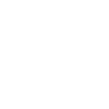
t = 0.00 s
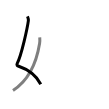
t = 1.50 s
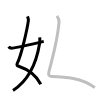
t = 3.25 s
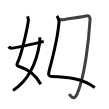
t = 4.75 s
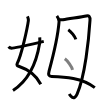
t = 6.50 s
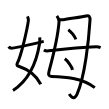
t = 8.00 s

The animated SVG that drew these frames (rendered in a browser with its animation timeline set to each time). Animation: 8 SMIL elements (animate=8); one cycle of 8.00 s.

<svg width="109px" height="109px" viewBox="0 0 px 109px" xmlns="http://www.w3.org/2000/svg" xmlns:xlink="http://www.w3.org/1999/xlink" xml:space="preserve" version="1.1"  baseProfile="full">
<path d="M27.48,16.37c0.39,1.04,1.08,2.74,0.89,4.24C27.38,28,21.55,54.77,17.23,63.4c-0.89,1.77,0.4,2.46,0.89,2.63c9.38,3.22,18.38,9.72,22.63,18.25" style="fill:none;stroke:black;stroke-width:3;opacity:0">
  <animate attributeType="CSS" attributeName="opacity" from="0" to="1" begin="0s" dur="1s" repeatCount="Indefinite" fill="freeze" />
</path>
<path d="M39.75,37.39c0.08,1.27,0.14,4.34-0.16,6.18C37.18,58.41,30.23,79.46,13,90.5" style="fill:none;stroke:black;stroke-width:3;opacity:0">
  <animate attributeType="CSS" attributeName="opacity" from="0" to="1" begin="1s" dur="1s" repeatCount="Indefinite" fill="freeze" />
</path>
<path d="M8.5,46.82c0.78,0.88,1.81,1.51,3.89,1.3c2.23-0.23,22.13-4.51,31.36-6.74" style="fill:none;stroke:black;stroke-width:3;opacity:0">
  <animate attributeType="CSS" attributeName="opacity" from="0" to="1" begin="2s" dur="1s" repeatCount="Indefinite" fill="freeze" />
</path>
<path d="M56.9,15.94c0.79,1.05,2.38,3.05,2.16,5.79c-1.01,12.98-6.68,37.24-10,49.38c-1.01,3.7-0.3,5.29,2.51,5.35c12.93,0.28,30.68,1.28,43.23,11.16" style="fill:none;stroke:black;stroke-width:3;opacity:0">
  <animate attributeType="CSS" attributeName="opacity" from="0" to="1" begin="3s" dur="1s" repeatCount="Indefinite" fill="freeze" />
</path>
<path d="M59.63,19.76c0.87-0.01,2.65,0.13,3.29,0.01c6.57-1.24,19.47-2.73,23.27-3.76c2.77-0.75,4.02,0.78,3.8,4.37C88.78,39.69,85,76.25,77.08,94.07c-3.24,7.29-6.81,1.73-7.88,0" style="fill:none;stroke:black;stroke-width:3;opacity:0">
  <animate attributeType="CSS" attributeName="opacity" from="0" to="1" begin="4s" dur="1s" repeatCount="Indefinite" fill="freeze" />
</path>
<path d="M68.27,29.66c2.66,1.72,6.87,7.09,7.54,9.78" style="fill:none;stroke:black;stroke-width:3;opacity:0">
  <animate attributeType="CSS" attributeName="opacity" from="0" to="1" begin="5s" dur="1s" repeatCount="Indefinite" fill="freeze" />
</path>
<path d="M64.81,58.74c2.73,1.95,7.05,8.02,7.73,11.06" style="fill:none;stroke:black;stroke-width:3;opacity:0">
  <animate attributeType="CSS" attributeName="opacity" from="0" to="1" begin="6s" dur="1s" repeatCount="Indefinite" fill="freeze" />
</path>
<path d="M43.88,49.92c1.27,0.89,3.59,1.03,4.86,0.89c16.34-1.88,34.08-3.61,47.45-4.02c2.12-0.06,3.39,0.42,4.44,0.86" style="fill:none;stroke:black;stroke-width:3;opacity:0">
  <animate attributeType="CSS" attributeName="opacity" from="0" to="1" begin="7s" dur="1s" repeatCount="Indefinite" fill="freeze" />
</path>
</svg>
